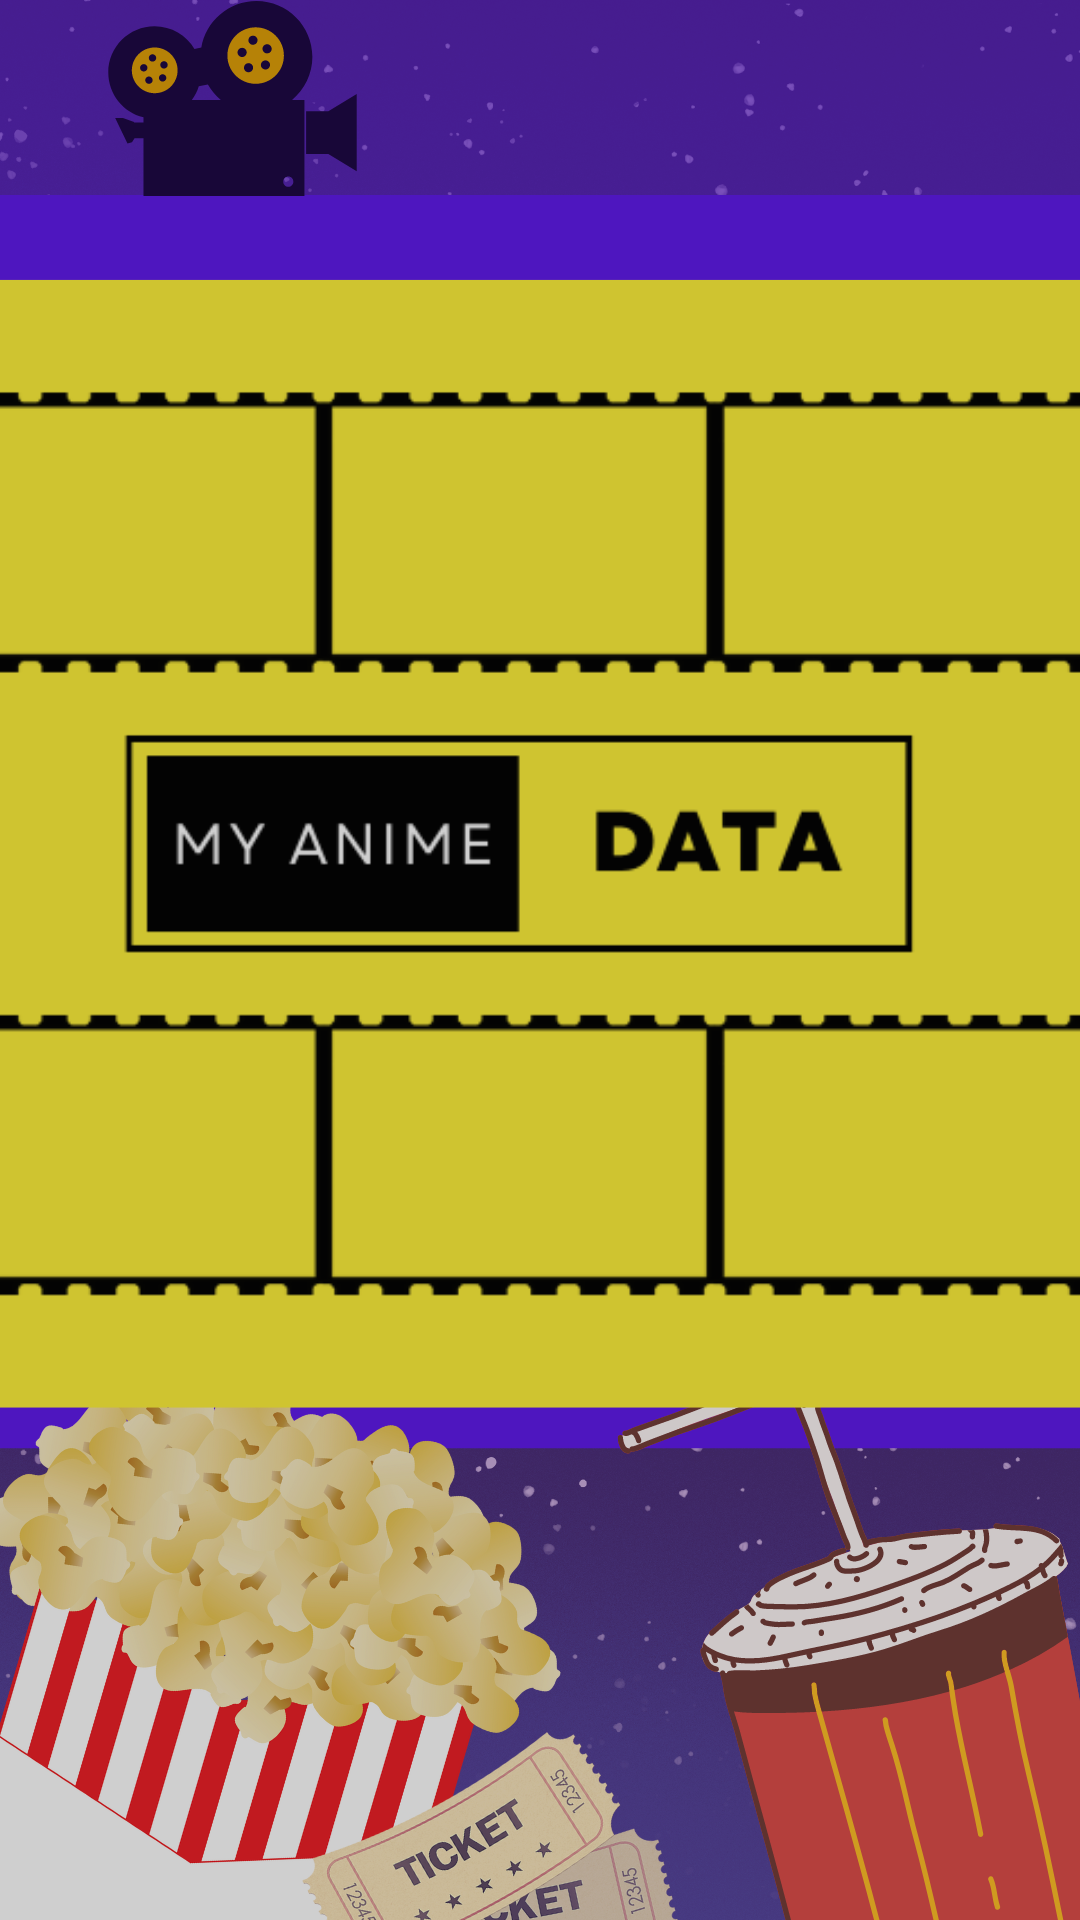

Here is an Android app screen rendered from its layout file. Give the layout XML and the strings, colors and styles it references.
<!-- AndroidManifest.xml: activity theme Theme.MyAnimeData.NoActionBar -->
<!-- res/layout/activity_splash.xml -->
<?xml version="1.0" encoding="utf-8"?>
<RelativeLayout xmlns:android="http://schemas.android.com/apk/res/android"
    xmlns:tools="http://schemas.android.com/tools"
    android:layout_width="match_parent"
    android:layout_height="match_parent"
    tools:context=".activity.SplashActivity"
    android:background="@drawable/background"
    android:alpha="0.8">

</RelativeLayout>
<!-- resources referenced by this layout -->
<resources>
  <!-- drawable background: png bitmap (drawable, 724583 bytes) -->
  <style name="Theme.MyAnimeData.NoActionBar">
          <item name="windowActionBar">false</item>
          <item name="windowNoTitle">true</item>
      </style>
</resources>
